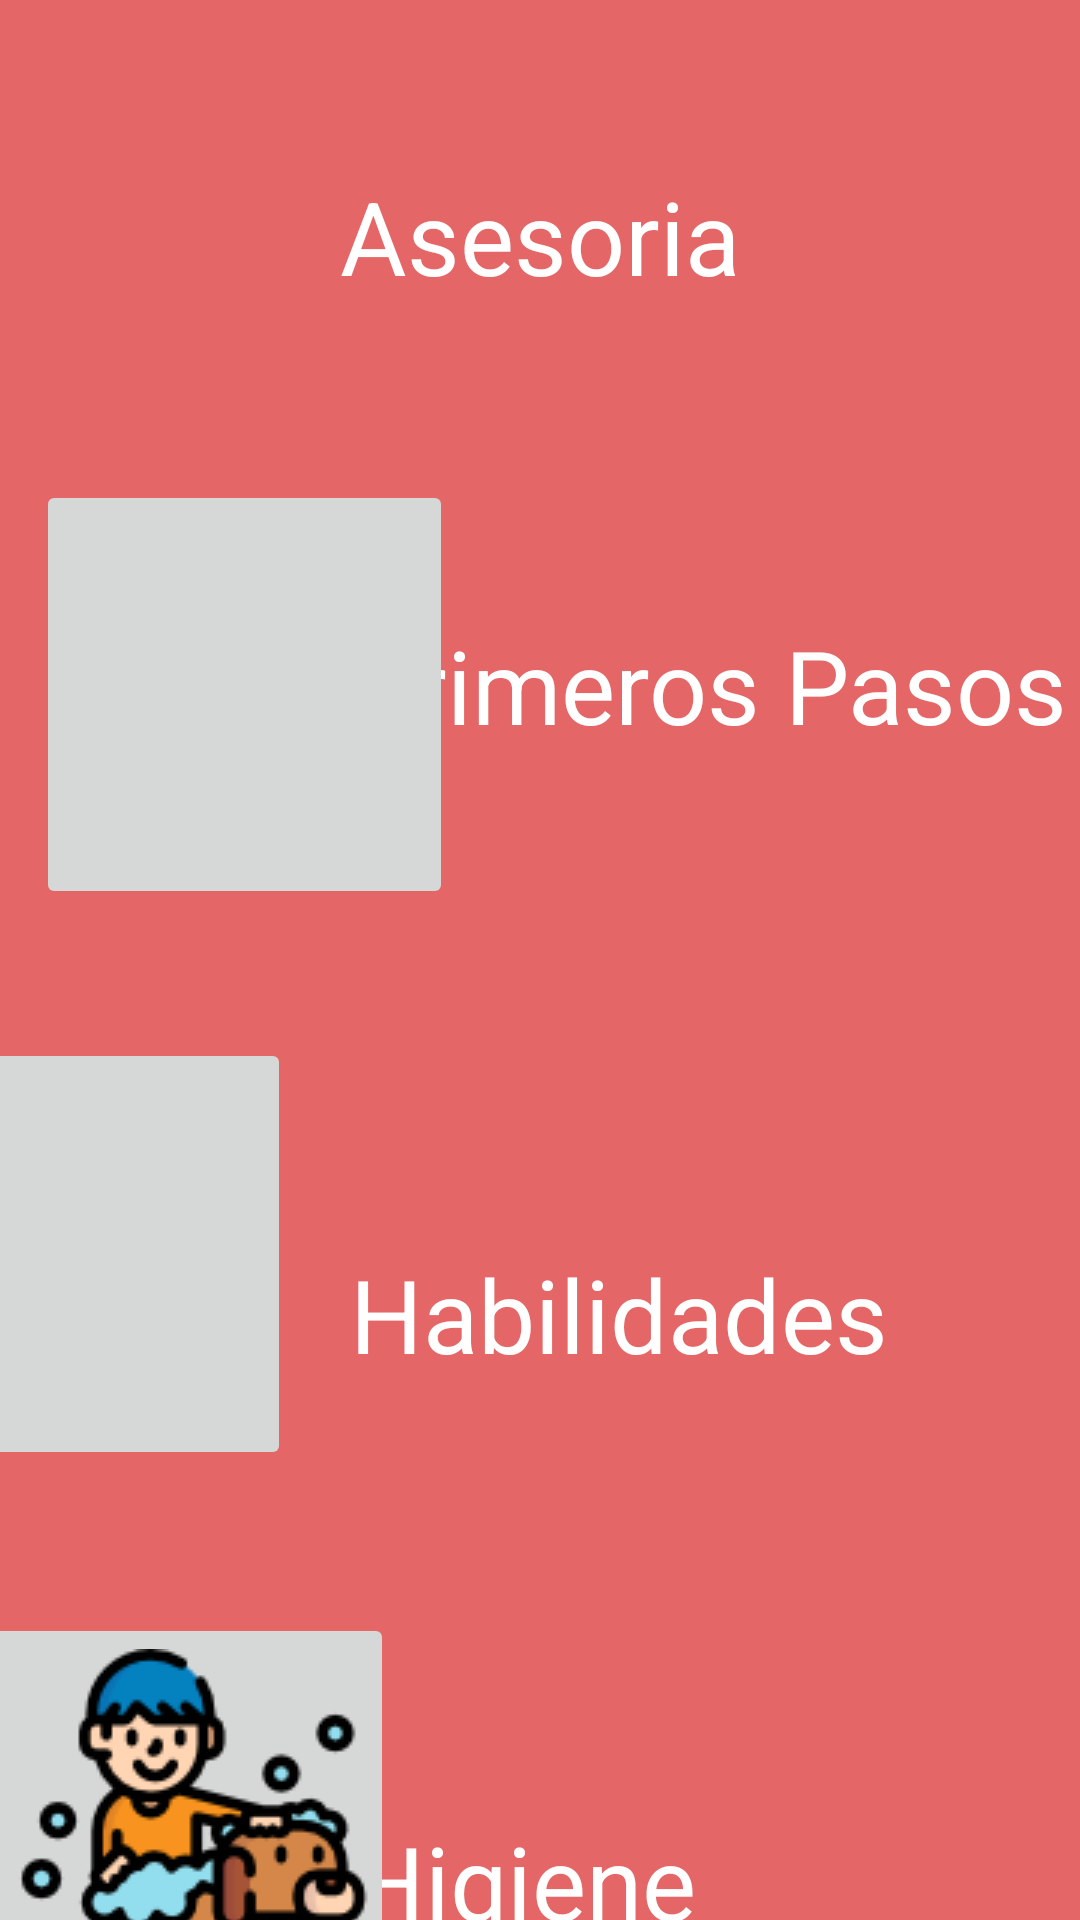

Produce the Android XML layout that renders to this screen, including the resource entries it uses.
<!-- AndroidManifest.xml: application theme Theme.Rocky -->
<!-- res/layout/activity_asesoria2.xml -->
<?xml version="1.0" encoding="utf-8"?>
<androidx.constraintlayout.widget.ConstraintLayout xmlns:android="http://schemas.android.com/apk/res/android"
    xmlns:app="http://schemas.android.com/apk/res-auto"
    xmlns:tools="http://schemas.android.com/tools"
    android:layout_width="match_parent"
    android:layout_height="match_parent"
    android:background="@color/red_P"
    tools:context=".Asesoria">

    <androidx.constraintlayout.widget.Guideline
        android:id="@+id/guideline5"
        android:layout_width="wrap_content"
        android:layout_height="wrap_content"
        android:orientation="horizontal"
        app:layout_constraintEnd_toEndOf="parent"
        app:layout_constraintGuide_begin="311dp"
        app:layout_constraintHorizontal_bias="0.5"
        app:layout_constraintStart_toStartOf="parent" />

    <androidx.constraintlayout.widget.Guideline
        android:id="@+id/guideline7"
        android:layout_width="wrap_content"
        android:layout_height="wrap_content"
        android:orientation="horizontal"
        app:layout_constraintGuide_begin="701dp" />

    <androidx.constraintlayout.widget.Guideline
        android:id="@+id/guideline8"
        android:layout_width="wrap_content"
        android:layout_height="wrap_content"
        android:orientation="horizontal"
        app:layout_constraintGuide_begin="332dp" />

    <androidx.constraintlayout.widget.Guideline
        android:id="@+id/guideline9"
        android:layout_width="wrap_content"
        android:layout_height="wrap_content"
        android:orientation="horizontal"
        app:layout_constraintGuide_begin="505dp" />

    <androidx.constraintlayout.widget.Guideline
        android:id="@+id/guideline11"
        android:layout_width="wrap_content"
        android:layout_height="wrap_content"
        android:orientation="horizontal"
        app:layout_constraintGuide_begin="518dp" />

    <androidx.constraintlayout.widget.Guideline
        android:id="@+id/guideline12"
        android:layout_width="wrap_content"
        android:layout_height="wrap_content"
        android:orientation="horizontal"
        app:layout_constraintGuide_begin="136dp" />

    <androidx.constraintlayout.widget.Guideline
        android:id="@+id/guideline13"
        android:layout_width="wrap_content"
        android:layout_height="wrap_content"
        android:orientation="horizontal"
        app:layout_constraintGuide_begin="727dp" />

    <TextView
        android:id="@+id/textView"
        android:layout_width="wrap_content"
        android:layout_height="wrap_content"
        android:layout_marginEnd="4dp"
        android:text="Primeros Pasos"
        android:textColor="@color/white"
        android:textSize="34sp"
        app:layout_constraintBottom_toTopOf="@+id/guideline5"
        app:layout_constraintEnd_toEndOf="parent"
        app:layout_constraintTop_toTopOf="@+id/guideline12"
        app:layout_constraintVertical_bias="0.538" />

    <TextView
        android:id="@+id/textView2"
        android:layout_width="wrap_content"
        android:layout_height="wrap_content"
        android:layout_marginEnd="64dp"
        android:text="Habilidades"
        android:textColor="@color/white"
        android:textSize="34sp"
        app:layout_constraintBottom_toTopOf="@+id/guideline9"
        app:layout_constraintEnd_toEndOf="parent"
        app:layout_constraintTop_toTopOf="@+id/guideline8"
        app:layout_constraintVertical_bias="0.654" />

    <TextView
        android:id="@+id/textView3"
        android:layout_width="wrap_content"
        android:layout_height="wrap_content"
        android:layout_marginEnd="128dp"
        android:text="Higiene"
        android:textColor="@color/white"
        android:textSize="34sp"
        app:layout_constraintBottom_toTopOf="@+id/guideline7"
        app:layout_constraintEnd_toEndOf="parent"
        app:layout_constraintTop_toTopOf="@+id/guideline11"
        app:layout_constraintVertical_bias="0.628" />

    <TextView
        android:id="@+id/textView4"
        android:layout_width="wrap_content"
        android:layout_height="wrap_content"
        android:layout_marginTop="56dp"
        android:text="Asesoria"
        android:textColor="@color/white"
        android:textSize="34sp"
        app:layout_constraintEnd_toEndOf="parent"
        app:layout_constraintStart_toStartOf="parent"
        app:layout_constraintTop_toTopOf="parent" />

    <ImageButton
        android:id="@+id/imageButton7"
        android:layout_width="139dp"
        android:layout_height="143dp"
        android:layout_marginStart="12dp"
        android:layout_marginTop="24dp"
        app:layout_constraintStart_toStartOf="parent"
        app:layout_constraintTop_toTopOf="@+id/guideline12"
        app:srcCompat="@drawable/hueso" />

    <ImageButton
        android:id="@+id/imageButton8"
        android:layout_width="140dp"
        android:layout_height="152dp"
        android:contentDescription="TODO"
        app:layout_constraintBottom_toTopOf="@+id/guideline7"
        app:layout_constraintEnd_toStartOf="@+id/textView3"
        app:layout_constraintHorizontal_bias="0.4"
        app:layout_constraintStart_toStartOf="parent"
        app:layout_constraintTop_toTopOf="@+id/guideline11"
        app:layout_constraintVertical_bias="0.631"
        app:srcCompat="@drawable/banos" />

    <ImageButton
        android:id="@+id/botonsan"
        android:layout_width="137dp"
        android:layout_height="144dp"
        android:layout_marginEnd="20dp"
        app:layout_constraintBottom_toTopOf="@+id/guideline9"
        app:layout_constraintEnd_toStartOf="@+id/textView2"
        app:layout_constraintTop_toTopOf="@+id/guideline8"
        app:layout_constraintVertical_bias="0.482"
        app:srcCompat="@drawable/san_bernardo" />

</androidx.constraintlayout.widget.ConstraintLayout>
<!-- resources referenced by this layout -->
<resources>
  <color name="red_P">#E56666</color>
  <color name="white">#FFFFFFFF</color>
  <!-- drawable banos: png bitmap (drawable, 11591 bytes) -->
  <style name="Theme.Rocky" parent="Theme.MaterialComponents.DayNight.DarkActionBar">
          
          <item name="colorPrimary">@color/red_P</item>
          <item name="colorPrimaryVariant">@color/purple_700</item>
          <item name="colorOnPrimary">@color/white</item>
          
          <item name="colorSecondary">@color/teal_200</item>
          <item name="colorSecondaryVariant">@color/teal_700</item>
          <item name="colorOnSecondary">@color/black</item>
          
          <item name="android:statusBarColor">?attr/colorPrimaryVariant</item>
          
      </style>
  <color name="purple_700">#FF3700B3</color>
  <color name="teal_200">#FF03DAC5</color>
  <color name="teal_700">#FF018786</color>
  <color name="black">#FF000000</color>
</resources>
